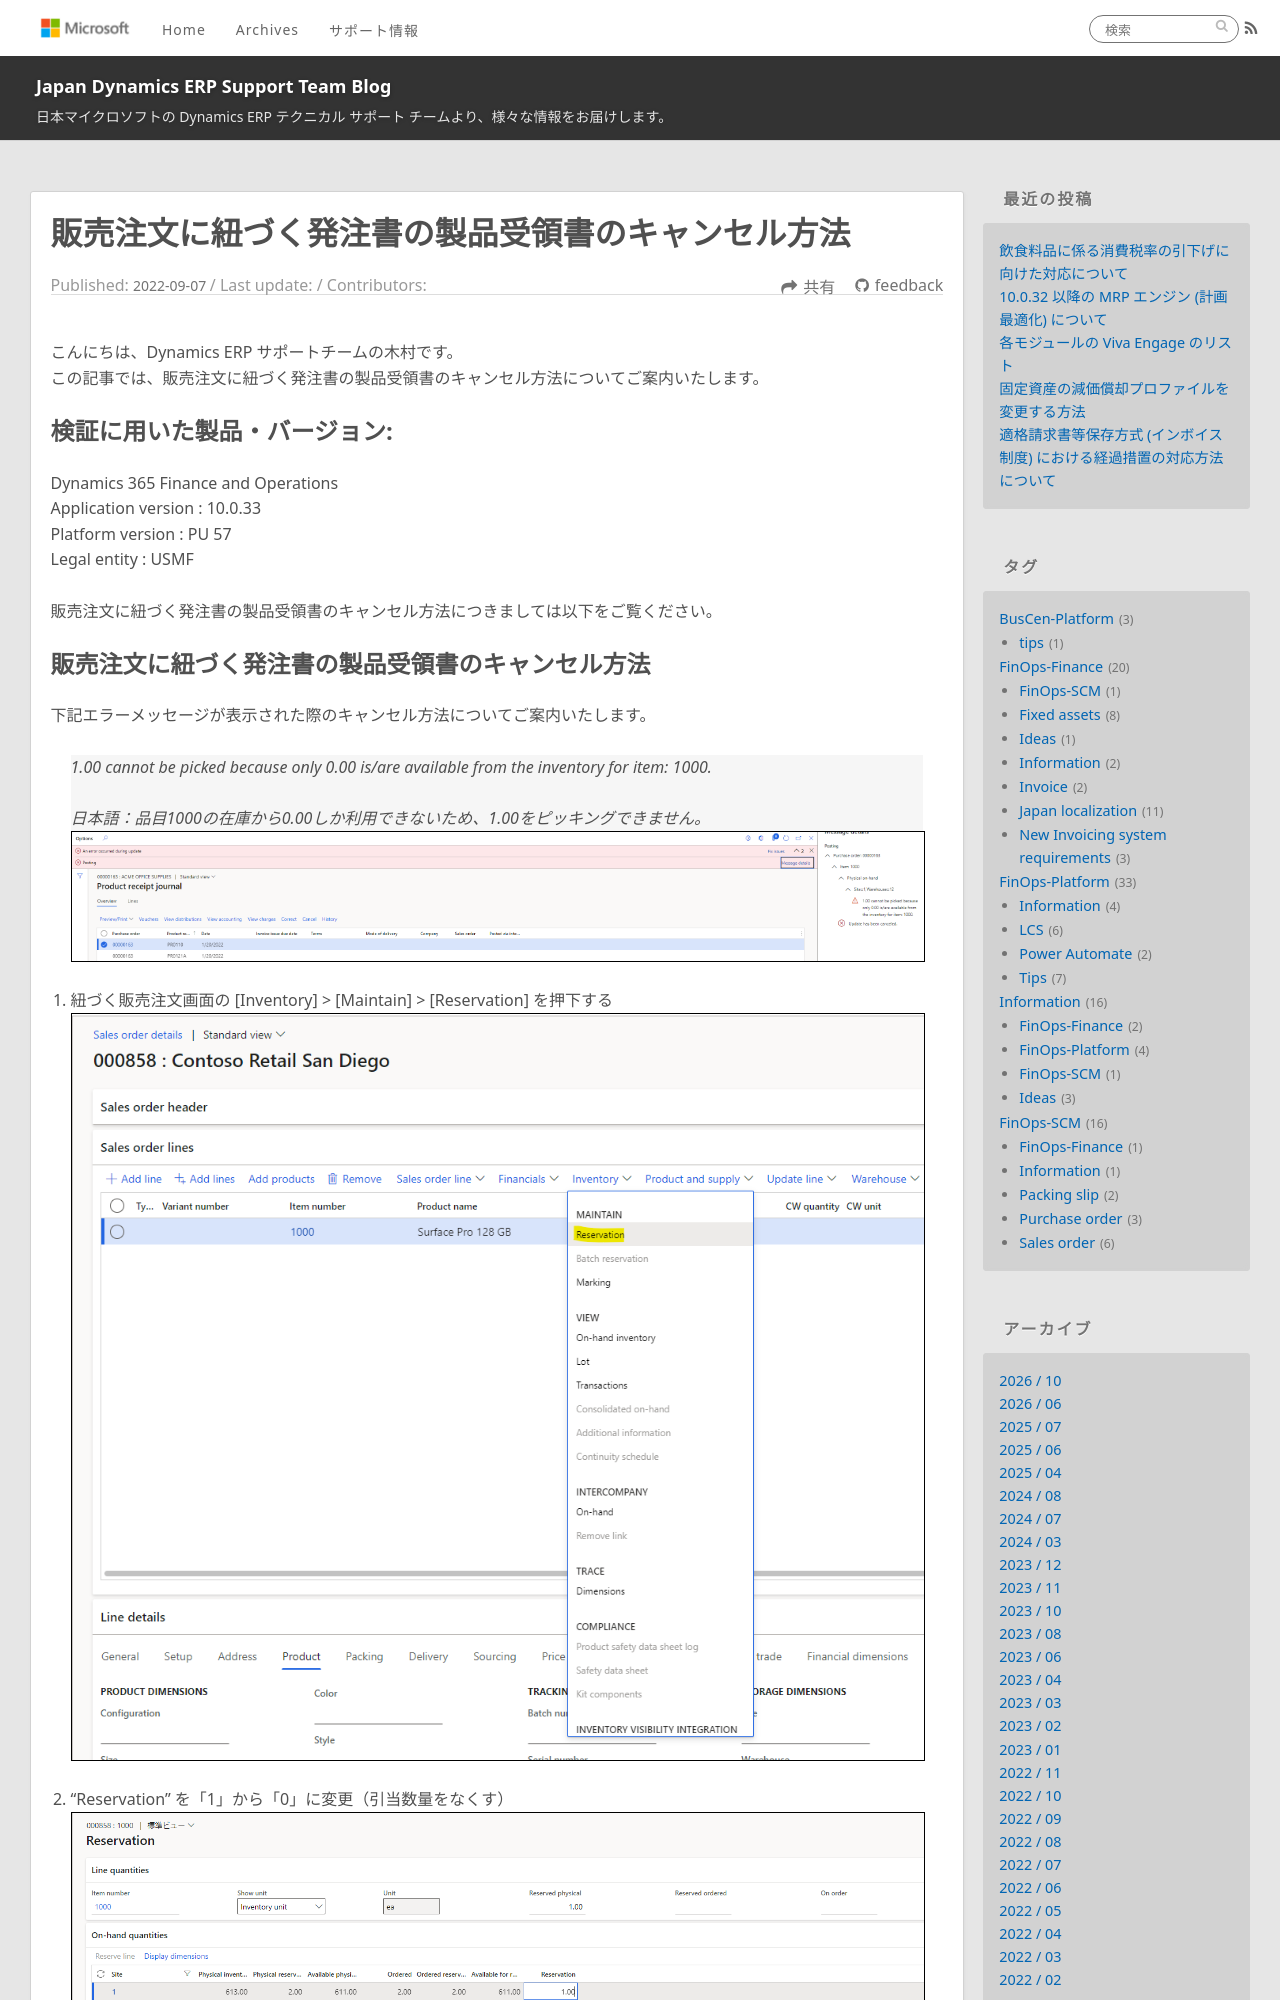

repository: jpd365erpsup/blog · page: FinOps-SCM/cancel-productreceipt-linkso/index.html · generator: jekyll

---
title: 販売注文に紐づく発注書の製品受領書のキャンセル方法
date: 2022-09-07
tags: 
    - FinOps-SCM
    - Sales order
    - Purchase order    
disableDisclaimer: false
---

こんにちは、Dynamics ERP サポートチームの木村です。  
この記事では、販売注文に紐づく発注書の製品受領書のキャンセル方法についてご案内いたします。  

<!-- more -->
## 検証に用いた製品・バージョン:
Dynamics 365 Finance and Operations  
Application version : 10.0.33  
Platform version : PU 57  
Legal entity : USMF  

販売注文に紐づく発注書の製品受領書のキャンセル方法につきましては以下をご覧ください。
